6-way image classification set "photos" from GitHub (comau-na/edo-ROS2); label vocabulary: blue bucket, green bucket, red bucket, blue cube, green cube, red cube.

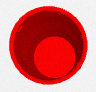
Label: red bucket

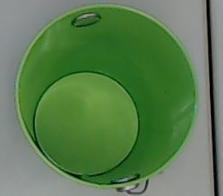
Label: green bucket

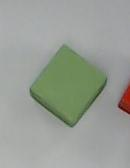
Label: green cube

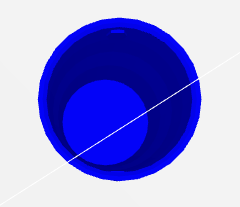
Label: blue bucket

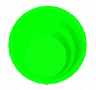
Label: green bucket

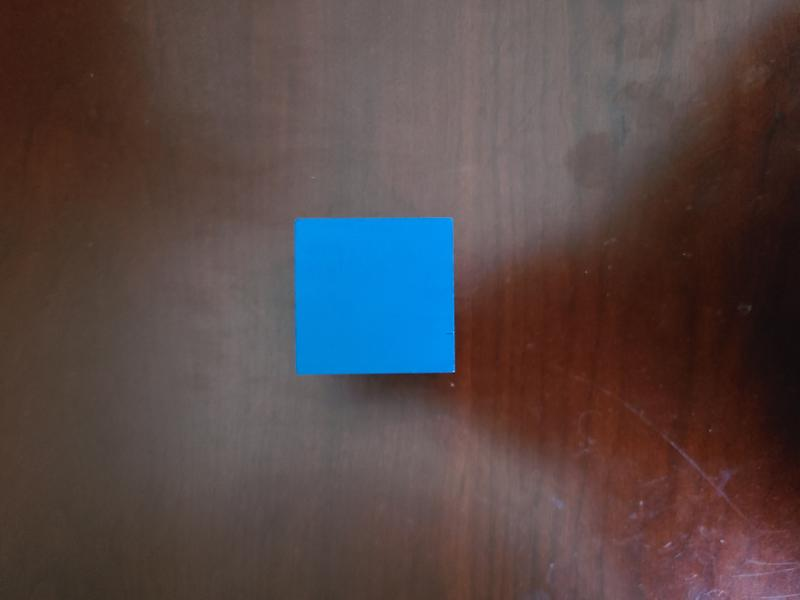
Label: blue cube
